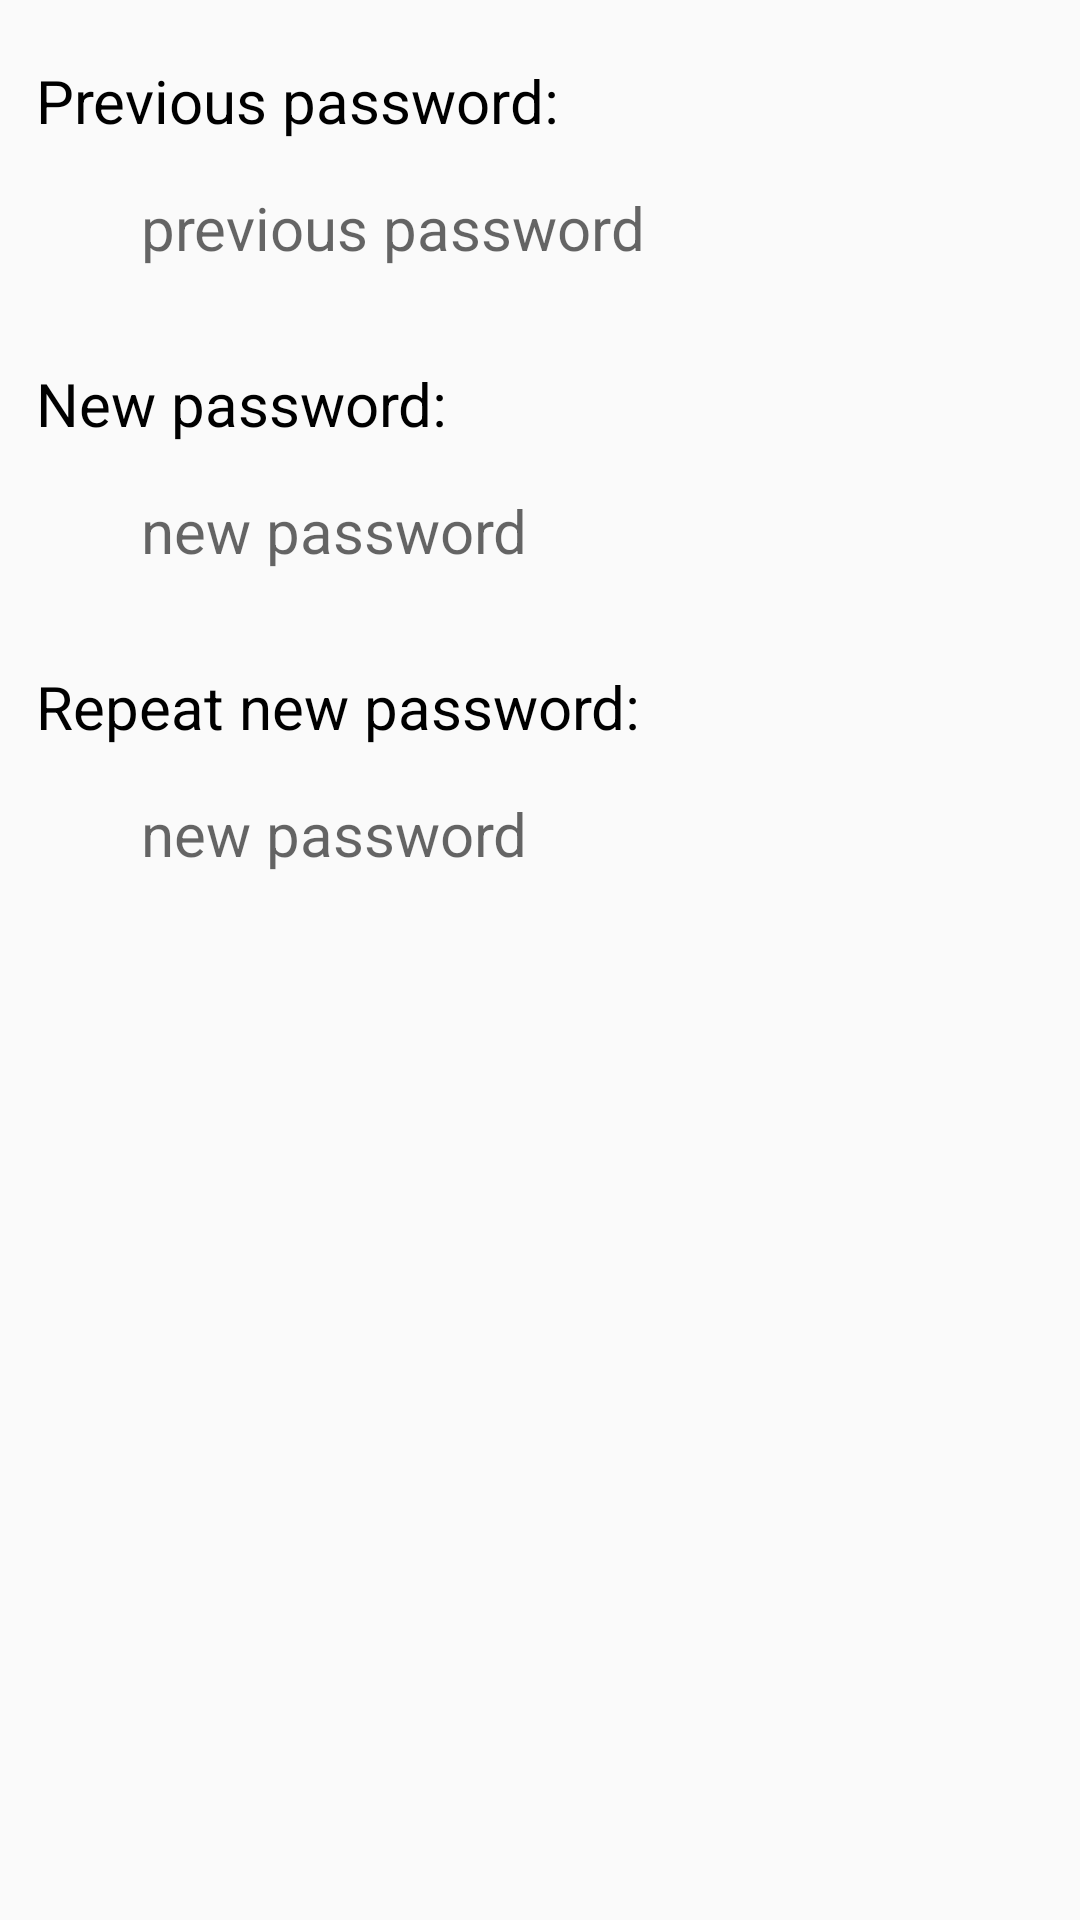

Write the Android layout XML for this screen, with the resource values it uses.
<!-- AndroidManifest.xml: application theme AppTheme -->
<!-- res/layout/change_password_dialog.xml -->
<?xml version="1.0" encoding="utf-8"?>
<LinearLayout xmlns:android="http://schemas.android.com/apk/res/android"
    android:orientation="vertical"
    android:layout_width="match_parent"
    android:layout_height="match_parent"
    android:paddingLeft="12dp"
    android:paddingRight="12dp">

    <TextView
        android:id="@+id/text_view_old_password"
        android:layout_width="match_parent"
        android:layout_height="wrap_content"
        android:text="Previous password:"
        android:textColor="#000000"
        android:textSize="20sp"
        android:layout_marginTop="20dp"/>

    <EditText
        android:id="@+id/edit_text_old_password"
        android:layout_width="match_parent"
        android:layout_height="30dp"
        android:layout_marginTop="14dp"
        android:layout_marginLeft="30dp"
        android:layout_marginRight="30dp"
        android:paddingLeft="5dp"
        android:paddingRight="5dp"
        android:layout_gravity="center"
        android:textSize="20sp"
        android:hint="previous password"
        android:background="@drawable/edit_text_border"/>

    <TextView
        android:id="@+id/text_view_new_password1"
        android:layout_width="match_parent"
        android:layout_height="wrap_content"
        android:text="New password:"
        android:textColor="#000000"
        android:textSize="20sp"
        android:layout_marginTop="30dp"/>

    <EditText
        android:id="@+id/edit_text_new_password1"
        android:layout_width="match_parent"
        android:layout_height="30dp"
        android:layout_marginTop="14dp"
        android:layout_marginLeft="30dp"
        android:layout_marginRight="30dp"
        android:paddingLeft="5dp"
        android:paddingRight="5dp"
        android:layout_gravity="center"
        android:textSize="20sp"
        android:hint="new password"
        android:background="@drawable/edit_text_border"/>

    <TextView
        android:id="@+id/text_view_new_password2"
        android:layout_width="match_parent"
        android:layout_height="wrap_content"
        android:text="Repeat new password:"
        android:textColor="#000000"
        android:textSize="20sp"
        android:layout_marginTop="30dp"/>

    <EditText
        android:id="@+id/edit_text_new_password2"
        android:layout_width="match_parent"
        android:layout_height="30dp"
        android:layout_marginTop="14dp"
        android:layout_marginLeft="30dp"
        android:layout_marginRight="30dp"
        android:paddingLeft="5dp"
        android:paddingRight="5dp"
        android:layout_gravity="center"
        android:textSize="20sp"
        android:hint="new password"
        android:background="@drawable/edit_text_border"
        android:layout_marginBottom="20dp"/>

</LinearLayout>
<!-- resources referenced by this layout -->
<resources>
  <style name="AppTheme" parent="Theme.AppCompat.Light.NoActionBar">
          
          <item name="colorPrimary">@color/colorPrimary</item>
          <item name="colorPrimaryDark">@color/colorPrimaryDark</item>
          <item name="colorAccent">@color/colorAccent</item>
      </style>
  <color name="colorPrimary">#00162b</color>
  <color name="colorPrimaryDark">#0e0f0f</color>
  <color name="colorAccent">#87cefa</color>
</resources>
